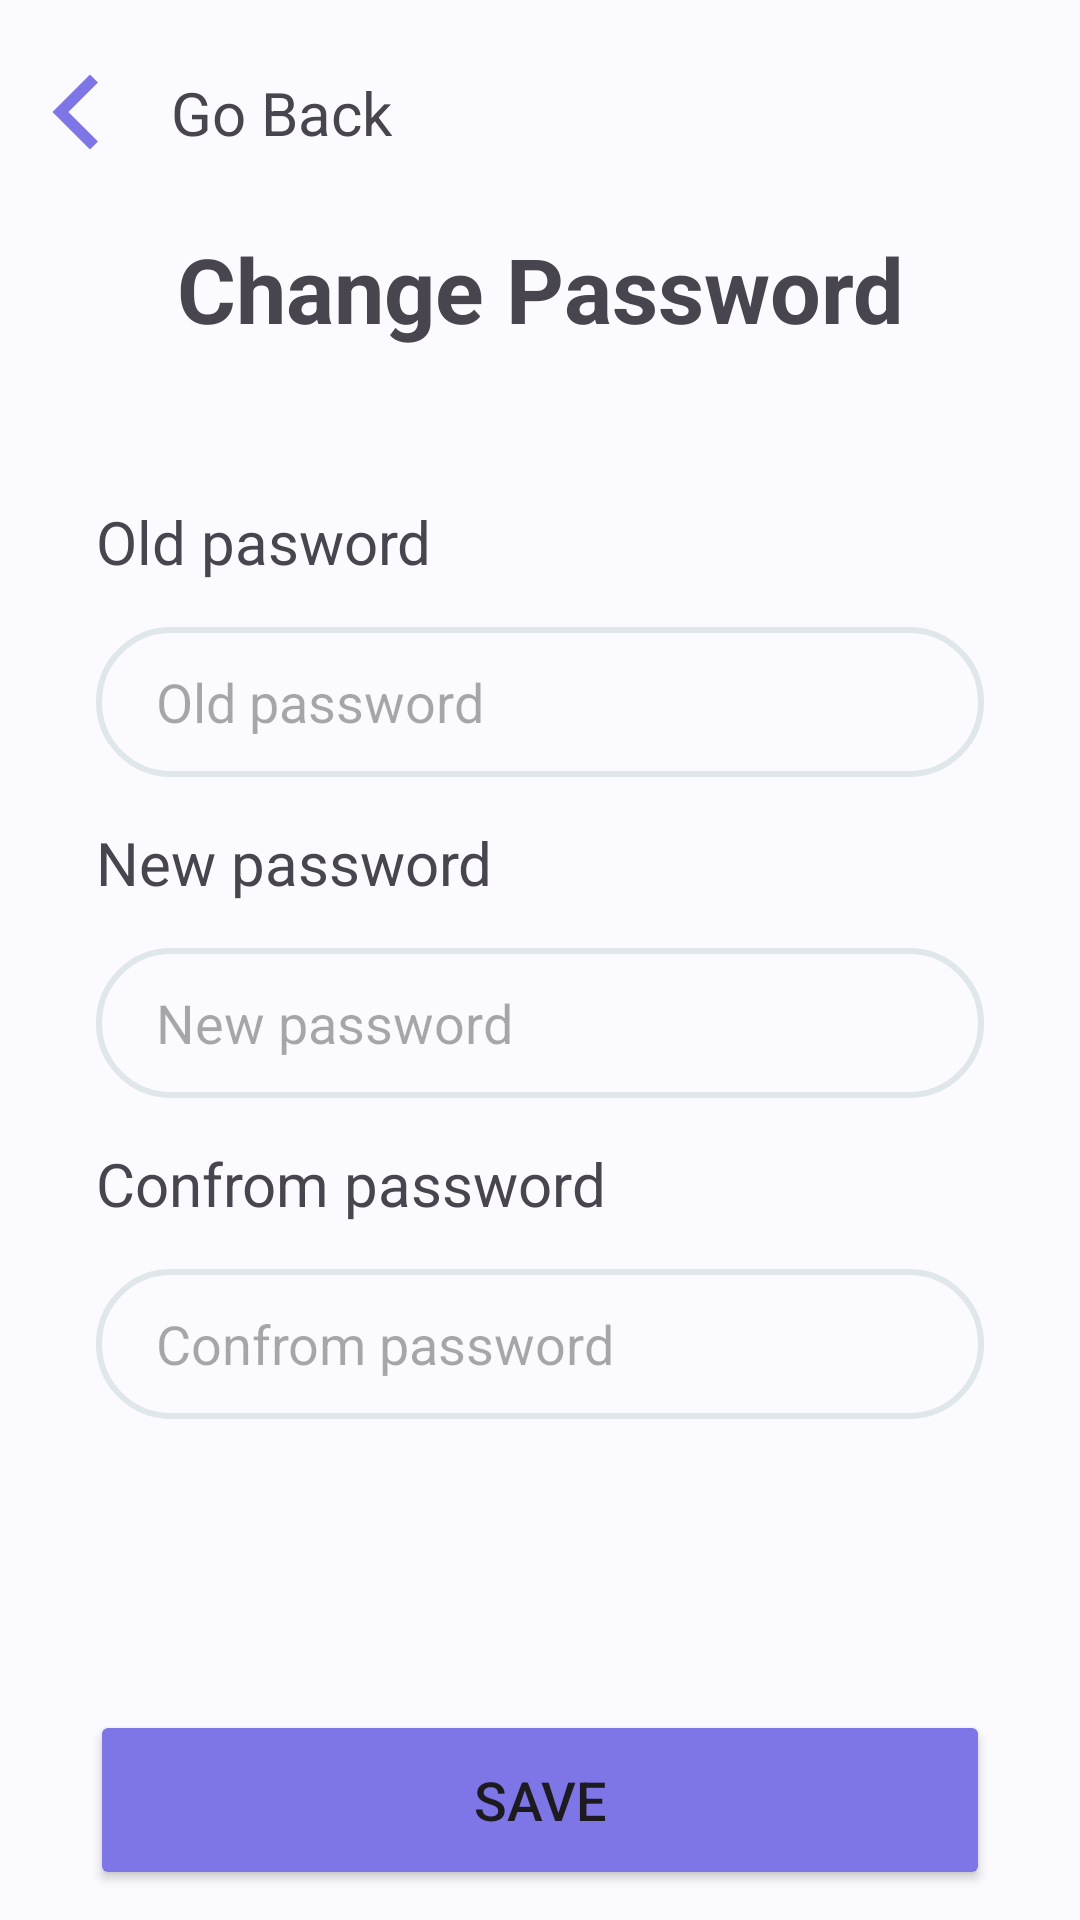

Layout XML and referenced resources for this Android screen:
<!-- AndroidManifest.xml: application theme Theme.FitCareHub -->
<!-- res/layout/activity_change_password.xml -->
<FrameLayout xmlns:android="http://schemas.android.com/apk/res/android"
    xmlns:app="http://schemas.android.com/apk/res-auto"
    xmlns:tools="http://schemas.android.com/tools"
    android:layout_width="match_parent"
    android:layout_height="match_parent"
    android:background="#FBFBFF"
    tools:context=".ProfileFragment">

    <LinearLayout
        android:layout_width="match_parent"
        android:layout_height="35dp"
        android:layout_gravity="top"
        android:layout_marginStart="10dp"
        android:layout_marginTop="20dp"> 

        <ImageView
            android:id="@+id/backToEditAccountArrow"
            android:layout_width="30dp"
            android:layout_height="30dp"
            android:layout_gravity="center"
            android:background="@drawable/__icon__arrow_forward_ios_"
            android:rotationY="180" />

        <TextView
            android:layout_width="wrap_content"
            android:layout_height="wrap_content"
            android:layout_gravity="center"
            android:layout_marginStart="17dp"
            android:text="Go Back"
            android:textSize="20dp" />
    </LinearLayout>

    <RelativeLayout
        android:layout_width="match_parent"
        android:layout_height="wrap_content"
        android:layout_marginTop="60dp"
        android:padding="16dp">

        <TextView
            android:layout_width="match_parent"
            android:layout_height="wrap_content"
            android:text="Change Password"
            android:textAlignment="center"
            android:textSize="30sp"
            android:textStyle="bold"

            />
    </RelativeLayout>


    <LinearLayout
        android:layout_width="match_parent"
        android:layout_height="wrap_content"
        android:layout_gravity="center"
        android:gravity="center_horizontal"
        android:orientation="vertical"
        android:padding="16dp">

        <LinearLayout
            android:layout_width="match_parent"
            android:layout_height="wrap_content"
            android:gravity="center_horizontal"
            android:orientation="vertical">


            <LinearLayout
                android:id="@+id/content"
                android:layout_width="match_parent"
                android:layout_height="wrap_content"
                android:gravity="center"
                android:orientation="vertical"
                android:padding="16dp">

                <TextView
                    android:layout_width="match_parent"
                    android:layout_height="wrap_content"
                    android:text="Old pasword"
                    android:textSize="20sp" />

                <EditText
                    android:id="@+id/changePasswordOldPassword"
                    android:layout_width="match_parent"
                    android:layout_height="50dp"
                    android:layout_marginTop="15dp"
                    android:background="@drawable/custom_edittext"
                    android:drawablePadding="8dp"
                    android:hint="Old password"
                    android:imeOptions="actionDone"
                    android:inputType="textPassword"
                    android:padding="8dp"
                    android:paddingStart="20sp"
                    android:textColor="@color/black"
                    tools:ignore="RtlSymmetry" />

                <TextView
                    android:layout_width="match_parent"
                    android:layout_height="wrap_content"
                    android:layout_marginTop="15dp"
                    android:text="New password"
                    android:textSize="20sp" />

                <EditText
                    android:id="@+id/changePasswordNewPassowrd"
                    android:layout_width="match_parent"
                    android:layout_height="50dp"
                    android:layout_marginTop="15dp"
                    android:background="@drawable/custom_edittext"
                    android:drawablePadding="8dp"
                    android:hint="New password"
                    android:imeOptions="actionDone"
                    android:inputType="textPassword"
                    android:padding="8dp"
                    android:paddingStart="20sp"
                    android:textColor="@color/black"
                    tools:ignore="RtlSymmetry" />

                <TextView
                    android:layout_width="match_parent"
                    android:layout_height="wrap_content"
                    android:layout_marginTop="15dp"
                    android:text="Confrom password"
                    android:textSize="20sp" />

                <EditText
                    android:id="@+id/changePasswordConfrimNewPassword"
                    android:layout_width="match_parent"
                    android:layout_height="50dp"
                    android:layout_marginTop="15dp"
                    android:background="@drawable/custom_edittext"
                    android:drawablePadding="8dp"
                    android:hint="Confrom password"
                    android:imeOptions="actionDone"
                    android:inputType="textPassword"
                    android:padding="8dp"
                    android:paddingStart="20sp"
                    android:textColor="@color/black"
                    tools:ignore="RtlSymmetry" />



            </LinearLayout>

        </LinearLayout>


    </LinearLayout>

    <Button
        android:id="@+id/saveButtonchangePassword"
        android:layout_width="300dp"
        android:layout_height="60dp"
        android:layout_gravity="bottom|center"
        android:layout_margin="10dp"
        android:layout_marginTop="30dp"
        android:backgroundTint="@color/purpur"
        android:text="Save"
        android:textSize="18sp"
        app:cornerRadius="20dp"
        app:layout_constraintEnd_toEndOf="parent"
        app:layout_constraintStart_toStartOf="parent" />

</FrameLayout>
<!-- resources referenced by this layout -->
<resources>
  <color name="black">#FF000000</color>
  <color name="purpur">#7E75E6</color>
  <!-- drawable __icon__arrow_forward_ios_ (drawable) -->
  <vector xmlns:android="http://schemas.android.com/apk/res/android"
      android:width="23dp"
      android:height="23dp"
      android:viewportWidth="23"
      android:viewportHeight="23">
    <path
        android:pathData="M5.635,3.948L13.187,11.5L5.635,19.052L7.667,21.083L17.25,11.5L7.667,1.917L5.635,3.948Z"
        android:fillColor="#7E75E6"/>
  </vector>
  <!-- drawable custom_edittext (drawable) -->
  <?xml version="1.0" encoding="utf-8"?>
  <shape xmlns:android="http://schemas.android.com/apk/res/android"
      android:shape="rectangle">
      <stroke
          android:width="2dp"
          android:color="@color/someColor"/>
      <corners
          android:radius="30dp"/>
  </shape>
  <style name="Theme.FitCareHub" parent="Base.Theme.FitCareHub" />
  <color name="someColor">#20235861</color>
  <style name="Base.Theme.FitCareHub" parent="Theme.Material3.DayNight.NoActionBar">
          
          
      </style>
</resources>
